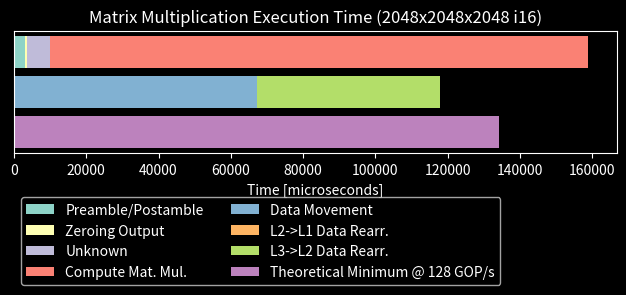

Python code for this plot:
#!/usr/bin/env python3
import matplotlib.pyplot as plt


compute_times = [
        (3135,   {"label": "Preamble/Postamble"}), 
        (448,    {"label": "Zeroing Output"}), 
        (6285,   {"label": "Unknown"}),
        (148960, {"label": "Compute Mat. Mul."})
]

data_movement_times = [
        (67192, {"label": "Data Movement"}),
        (60, {"label": "L2->L1 Data Rearr."}),
        (50698, {"label": "L3->L2 Data Rearr."})
]

theoretical_min = [
        (134217, {"label": "Theoretical Minimum @ 128 GOP/s"})
]

def stacked_barh(y, data, **kwargs):
    left = 0
    for x, data_point_args in data:
        args = {**kwargs, **data_point_args} 
        plt.barh(y, x, left=left, **args)
        left += x

plt.style.use('dark_background')
fig = plt.gcf()
fig.set_size_inches(6.4, 3.5, forward=True)

stacked_barh(1, compute_times)
stacked_barh(0, data_movement_times)
stacked_barh(-1, theoretical_min)

plt.legend(loc='upper left', bbox_to_anchor=(0, -0.3), ncols=2)
plt.xlabel("Time [microseconds]")
plt.yticks([])
plt.title("Matrix Multiplication Execution Time (2048x2048x2048 i16)")
plt.tight_layout()
plt.show()
